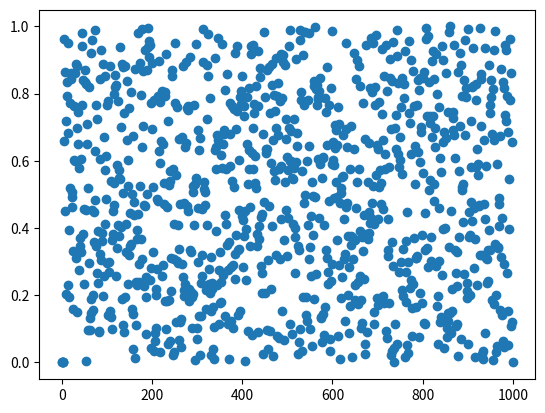

Source code (Python):
import numpy as np
import matplotlib.pyplot as plt

x = np.zeros(1001,dtype='float')
u = np.zeros(1000,dtype='float')
t = np.zeros(1000)
a = 7**5


m = (2**31)-1
k = 5
b = 1
c = 0
N = 1000

x[0] = 1

for i in range(1,k):
  x[i] = (b*x[i-1]+c)%m
  u[i-1] = x[i]/m

for i in range(k,N):
  s = 0
  for r in range(1,k+1):
    s = s+a*x[i-r]
  x[i] = s%m
  u[i-1] = x[i]/m

for i in range(0,1000):
  t[i] = i

print(u)

plt.plot(t,u,'o')
plt.show()
